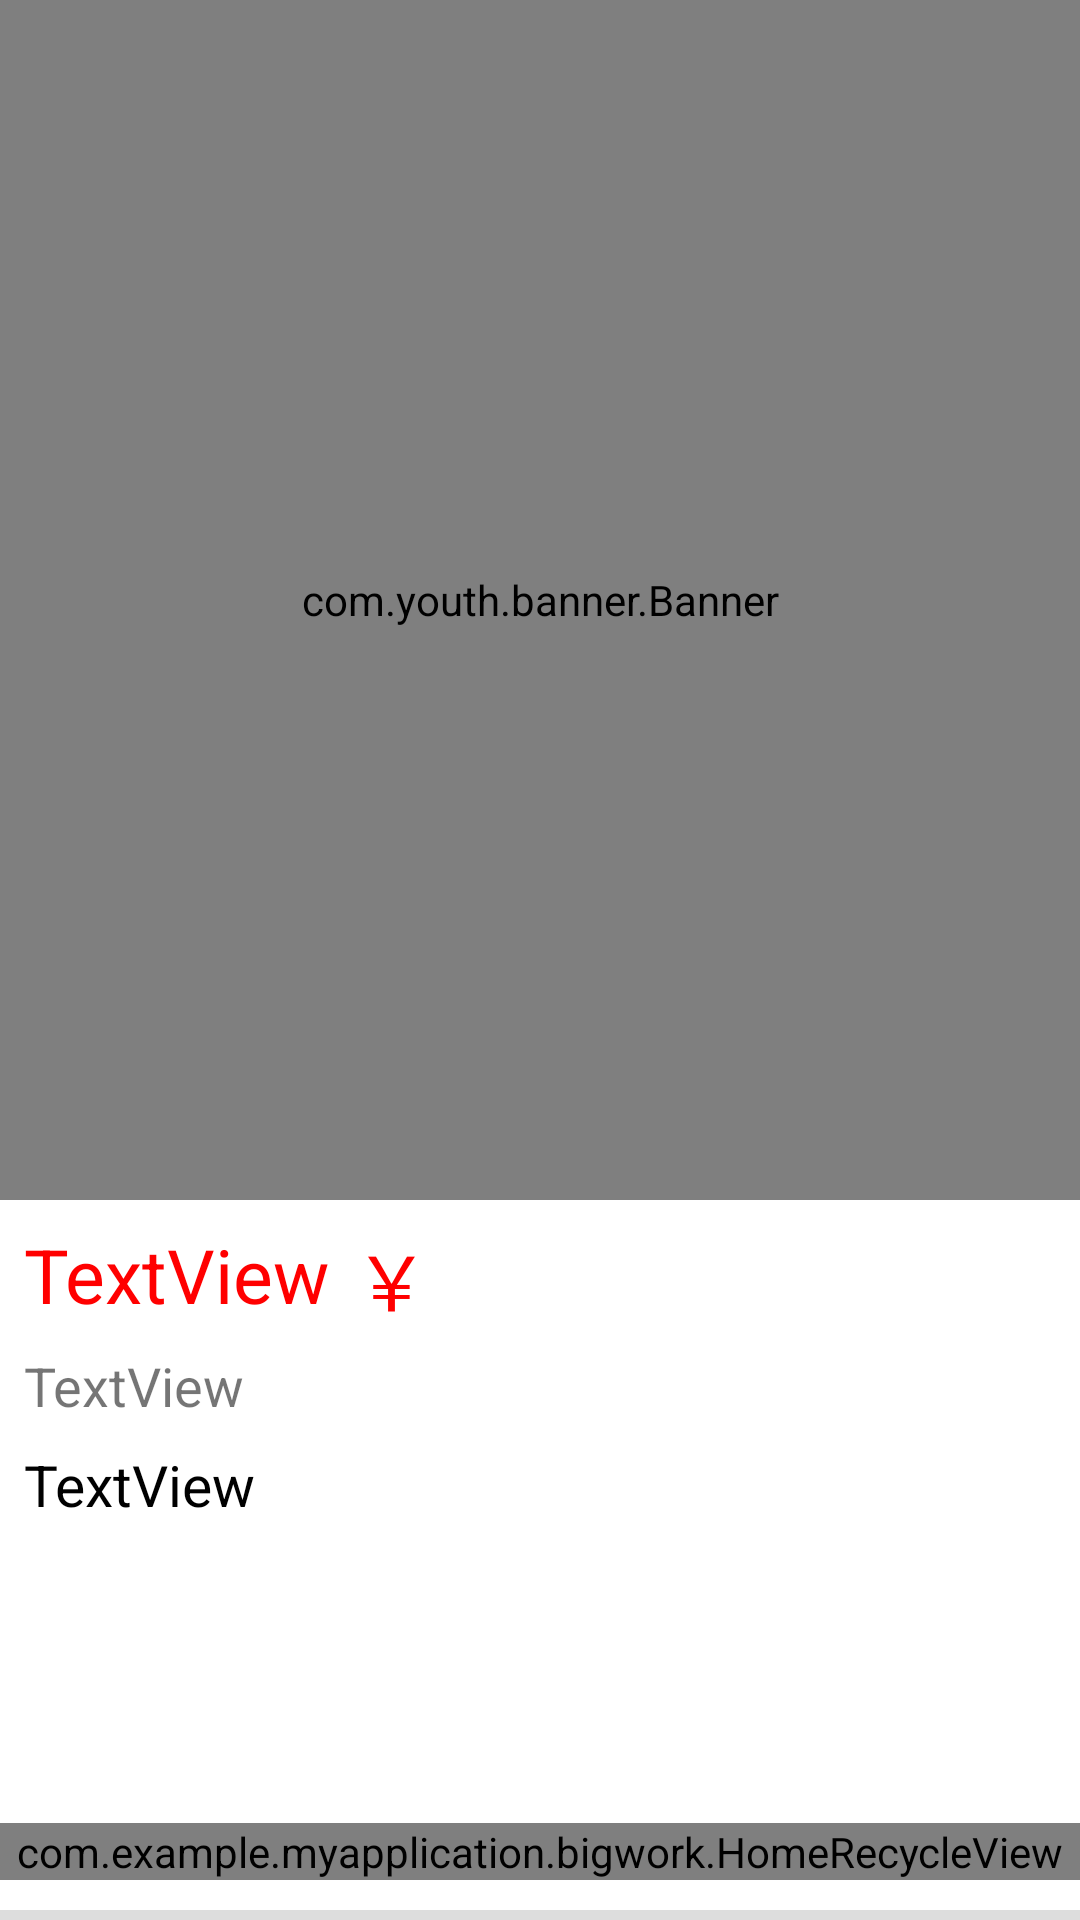

Reconstruct the res/layout file that produces this screen, plus the resources it refers to.
<!-- AndroidManifest.xml: application theme AppTheme -->
<!-- res/layout/view_commodity_details.xml -->
<?xml version="1.0" encoding="utf-8"?>
<ScrollView xmlns:android="http://schemas.android.com/apk/res/android"
    xmlns:app="http://schemas.android.com/apk/res-auto"
    xmlns:tools="http://schemas.android.com/tools"
    android:id="@+id/scrollView2"
    android:layout_width="match_parent"
    android:layout_height="match_parent"
    android:background="#DDDDDD"
    tools:context=".activity.CommodityDetailsActivity">

    <android.support.constraint.ConstraintLayout
        android:layout_width="match_parent"
        android:layout_height="match_parent"
        android:background="#FFFFFF"
        android:paddingBottom="10dp">

        <com.youth.banner.Banner
            android:id="@+id/cd_banner"
            android:layout_width="match_parent"
            android:layout_height="400dp"
            android:background="#444565"
            app:layout_constraintEnd_toEndOf="parent"
            app:layout_constraintStart_toStartOf="parent"
            app:layout_constraintTop_toTopOf="parent"
            tools:ignore="MissingConstraints">
        </com.youth.banner.Banner>
        
            
            
            
            
            
            
            
            
        


        <TextView
            android:id="@+id/cd_tv_originalPrice"
            android:layout_width="wrap_content"
            android:layout_height="wrap_content"
            android:layout_marginStart="8dp"
            android:layout_marginTop="8dp"
            android:text="TextView"
            android:textSize="18dp"
            app:layout_constraintStart_toStartOf="parent"
            app:layout_constraintTop_toBottomOf="@+id/cd_tv_discountPrice" />

        <TextView
            android:id="@+id/cd_tv_discountPrice"
            android:layout_width="wrap_content"
            android:layout_height="wrap_content"
            android:layout_marginStart="8dp"
            android:layout_marginTop="8dp"
            android:text="TextView"
            android:textColor="#F00"
            android:textSize="25dp"
            app:layout_constraintStart_toStartOf="parent"
            app:layout_constraintTop_toBottomOf="@+id/cd_banner" />

        <TextView
            android:id="@+id/cd_tv_tradeName"
            android:layout_width="wrap_content"
            android:layout_height="wrap_content"
            android:layout_marginStart="8dp"
            android:layout_marginTop="8dp"
            android:text="TextView"
            android:textSize="19dp"
            android:textColor="@color/black"
            app:layout_constraintStart_toStartOf="parent"
            app:layout_constraintTop_toBottomOf="@+id/cd_tv_originalPrice" />



        <TextView
            android:id="@+id/textView"
            android:layout_width="wrap_content"
            android:layout_height="wrap_content"
            android:layout_marginStart="8dp"
            android:layout_marginTop="8dp"
            android:text="￥"
            android:textColor="#F00"
            android:textSize="25dp"
            app:layout_constraintStart_toEndOf="@+id/cd_tv_discountPrice"
            app:layout_constraintTop_toBottomOf="@+id/cd_banner"
            tools:ignore="MissingConstraints" />

        <ScrollView
            android:layout_marginTop="10dp"
            android:layout_width="match_parent"
            android:layout_height="match_parent"
            tools:ignore="MissingConstraints"
            app:layout_constraintTop_toBottomOf="@+id/cd_tv_tradeName" >
        <ListView
            android:id="@+id/cd_lv_detailsList"
            android:layout_width="match_parent"
            android:layout_height="match_parent"
            tools:ignore="MissingConstraints">
        </ListView>
        </ScrollView>

        <com.example.myapplication.bigwork.HomeRecycleView
            android:id="@+id/cd_rc"
            android:layout_width="match_parent"
            android:layout_height="wrap_content"
            tools:ignore="MissingConstraints"
            android:layout_marginTop="100dp"
            app:layout_constraintTop_toBottomOf="@+id/cd_tv_tradeName">

        </com.example.myapplication.bigwork.HomeRecycleView>

    </android.support.constraint.ConstraintLayout>



</ScrollView>
<!-- resources referenced by this layout -->
<resources>
  <style name="AppTheme" parent="Theme.AppCompat.Light.DarkActionBar">
          
          <item name="colorPrimary">@color/colorPrimary</item>
          <item name="colorPrimaryDark">@color/colorPrimaryDark</item>
          <item name="colorAccent">@color/colorAccent</item>
      </style>
  <!-- not gathered from this repository: default colours our renderer supplied (Android Studio template values) -->
  <color name="black">#FF000000</color>
  <color name="colorPrimary">#FF6200EE</color>
  <color name="colorPrimaryDark">#FF3700B3</color>
  <color name="colorAccent">#FF03DAC5</color>
</resources>
